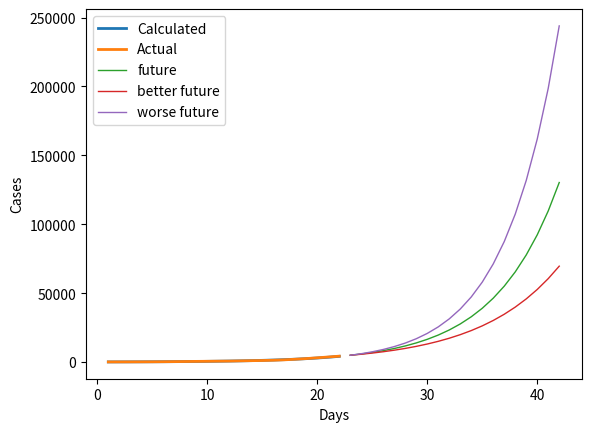

The matplotlib source for this figure:
from matplotlib import pyplot as plt
import math
#28,30,31,34,39,48,63,70,82,91,107,112,127,146,171,198,258,334,403,497,571,657,730,883,1024,1139,1329,1635,2059,2545,3105,3684,4289
ay=[112,127,146,171,198,258,334,403,497,571,657,730,883,1024,1139,1329,1635,2059,2545,3105,3684,4289]
y=[]
x=[]
for i in range(len(ay)):
    x.append(i+1)
    y.append(math.log2(ay[i])-math.log2(ay[0]))
m=len(y)
xtx=m*(m-1)*(2*m-1)/6
b=0
j=0
e=0
for i in range(m):
    b+=(i*y[i]/xtx)
c=[]
for i in range(m):
    c.append(round(2**(i*b+math.log2(ay[0]))))
    print((ay[i]),' ',round(2**(i*b+math.log2(ay[0]))),' ')
    j=j+(y[i]-i*b)**2
    e=e+abs(ay[i]-2**(i*b+math.log2(ay[0])))
j=j/m
j=j**0.5
e=e/m
plt.plot(x,c,linewidth=2,label='Calculated')
plt.plot(x,ay,linewidth=2,label='Actual')
f=[]
fh=[]
fl=[]
x2=[]
j/=2
for i in range(m,m+20):
    f.append(round((2**((i)*b))*(ay[0])))
    fl.append(round(ay[0]*2**(b*(m))*2**((i-m)*(b-j))))
    fh.append(round(ay[0]*2**(b*(m))*2**((i-m)*(b+j))))
    x2.append(i+1)
plt.plot(x2,f,linewidth=1,label='future')
plt.plot(x2,fl,linewidth=1,label='better future')
plt.plot(x2,fh,linewidth=1,label='worse future')
plt.xlabel('Days')
plt.ylabel('Cases')
plt.legend()
plt.show()
